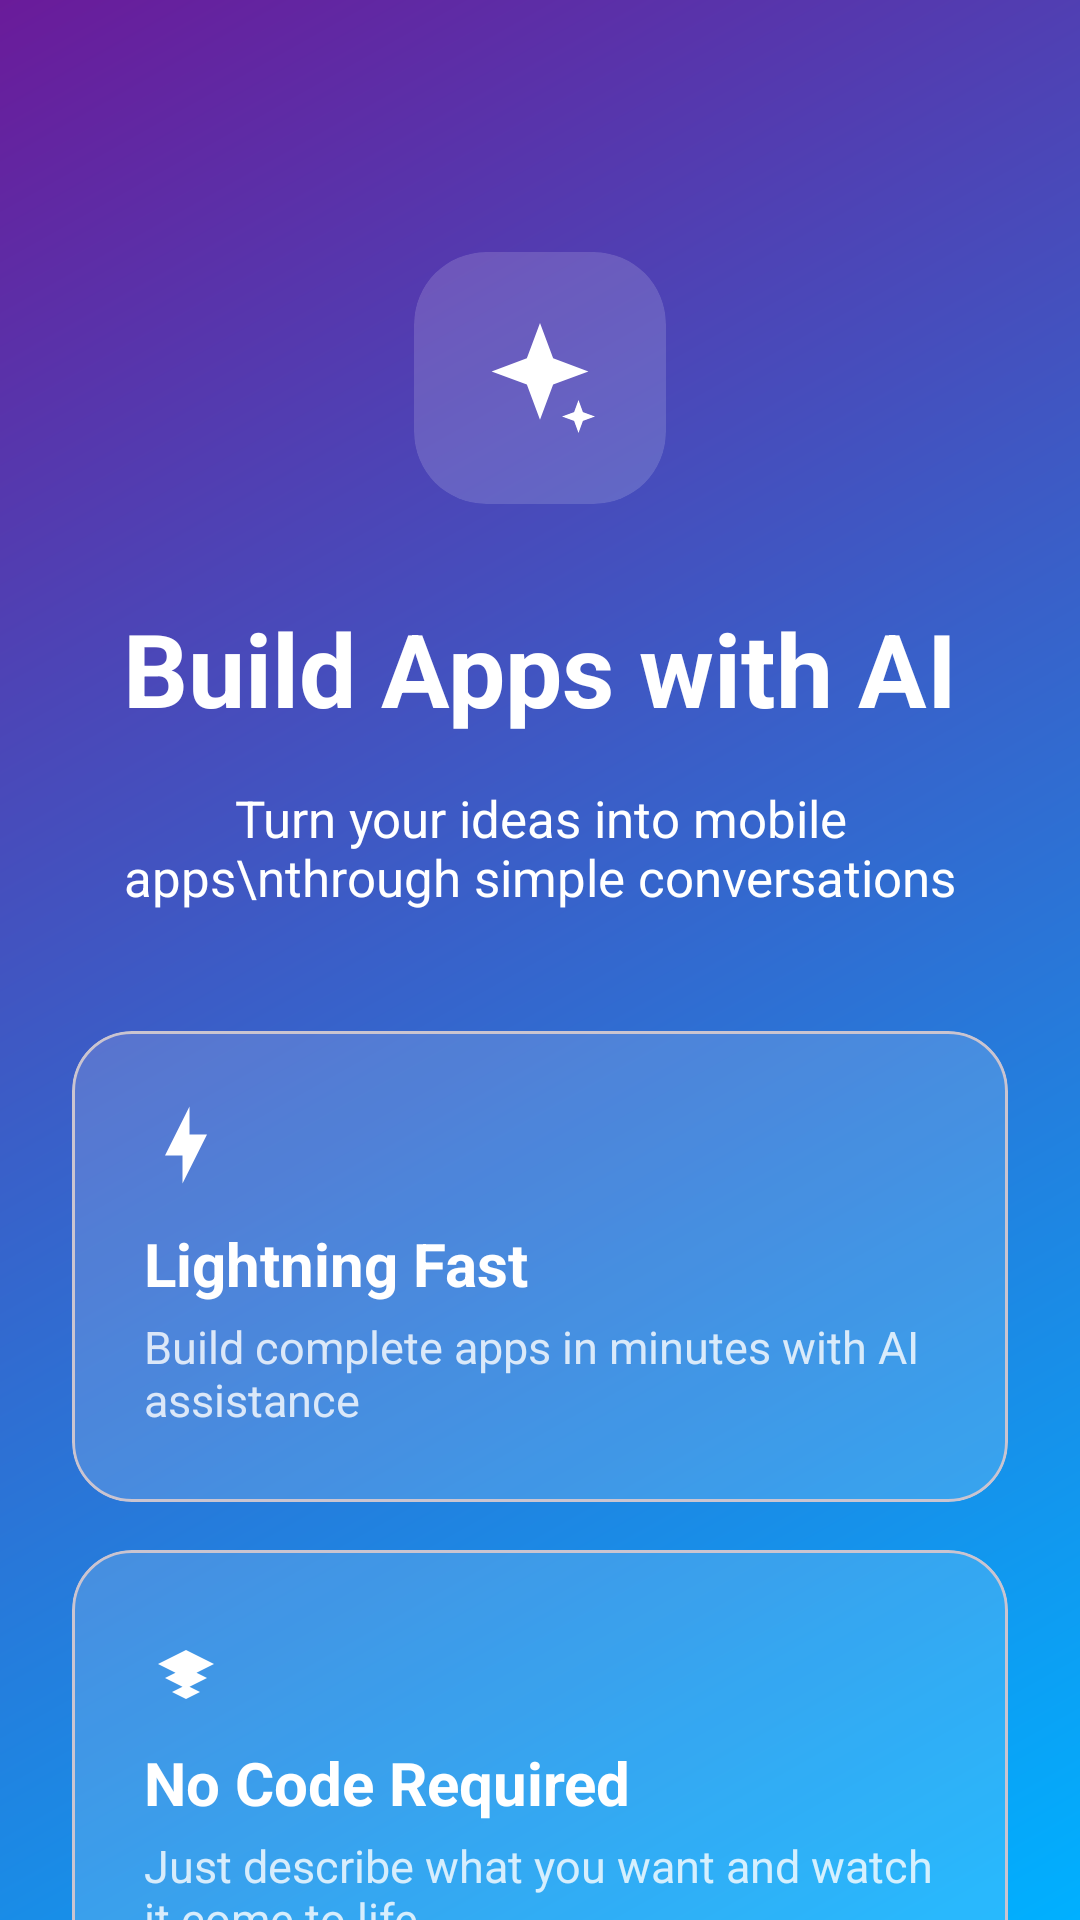

This screen was rendered from an Android layout file. Write that file and the resources it references.
<!-- AndroidManifest.xml: application theme Theme.Aether -->
<!-- res/layout/activity_main.xml -->
<?xml version="1.0" encoding="utf-8"?>
<androidx.constraintlayout.widget.ConstraintLayout xmlns:android="http://schemas.android.com/apk/res/android"
    xmlns:app="http://schemas.android.com/apk/res-auto"
    xmlns:tools="http://schemas.android.com/tools"
    android:id="@+id/main"
    android:layout_width="match_parent"
    android:layout_height="match_parent"
    android:background="@drawable/main_gradient"
    tools:context=".MainActivity">

    <androidx.core.widget.NestedScrollView
        android:layout_width="match_parent"
        android:layout_height="match_parent"
        android:fillViewport="true">

        <androidx.constraintlayout.widget.ConstraintLayout
            android:layout_width="match_parent"
            android:layout_height="wrap_content"
            android:padding="24dp">

            <com.google.android.material.card.MaterialCardView
                android:id="@+id/logo_container"
                android:layout_width="84dp"
                android:layout_height="84dp"
                android:layout_marginTop="60dp"
                app:cardBackgroundColor="@color/card_bg"
                app:cardCornerRadius="24dp"
                app:cardElevation="0dp"
                app:layout_constraintEnd_toEndOf="parent"
                app:layout_constraintStart_toStartOf="parent"
                app:layout_constraintTop_toTopOf="parent"
                app:strokeWidth="0dp">

                <ImageView
                    android:id="@+id/logo"
                    android:layout_width="44dp"
                    android:layout_height="44dp"
                    android:layout_gravity="center"
                    android:src="@drawable/ic_sparkle" />
            </com.google.android.material.card.MaterialCardView>

            <TextView
                android:id="@+id/title"
                android:layout_width="wrap_content"
                android:layout_height="wrap_content"
                android:layout_marginTop="32dp"
                android:text="Build Apps with AI"
                android:textColor="@color/white"
                android:textSize="34sp"
                android:textStyle="bold"
                app:layout_constraintEnd_toEndOf="parent"
                app:layout_constraintStart_toStartOf="parent"
                app:layout_constraintTop_toBottomOf="@id/logo_container" />

            <TextView
                android:id="@+id/subtitle"
                android:layout_width="0dp"
                android:layout_height="wrap_content"
                android:layout_marginTop="16dp"
                android:gravity="center"
                android:text="Turn your ideas into mobile apps\nthrough simple conversations"
                android:textColor="@color/white"
                android:textSize="17sp"
                app:layout_constraintEnd_toEndOf="parent"
                app:layout_constraintStart_toStartOf="parent"
                app:layout_constraintTop_toBottomOf="@id/title" />

            <com.google.android.material.card.MaterialCardView
                android:id="@+id/card1"
                android:layout_width="match_parent"
                android:layout_height="wrap_content"
                android:layout_marginTop="40dp"
                app:cardBackgroundColor="@color/card_bg"
                app:cardCornerRadius="20dp"
                app:cardElevation="0dp"
                app:layout_constraintTop_toBottomOf="@id/subtitle">

                <LinearLayout
                    android:layout_width="match_parent"
                    android:layout_height="wrap_content"
                    android:orientation="vertical"
                    android:padding="24dp">

                    <ImageView
                        android:layout_width="28dp"
                        android:layout_height="28dp"
                        android:src="@drawable/ic_bolt" />

                    <TextView
                        android:layout_width="wrap_content"
                        android:layout_height="wrap_content"
                        android:layout_marginTop="12dp"
                        android:text="Lightning Fast"
                        android:textColor="@color/white"
                        android:textSize="20sp"
                        android:textStyle="bold" />

                    <TextView
                        android:layout_width="wrap_content"
                        android:layout_height="wrap_content"
                        android:layout_marginTop="4dp"
                        android:alpha="0.8"
                        android:text="Build complete apps in minutes with AI assistance"
                        android:textColor="@color/white"
                        android:textSize="15sp" />
                </LinearLayout>
            </com.google.android.material.card.MaterialCardView>

            <com.google.android.material.card.MaterialCardView
                android:id="@+id/card2"
                android:layout_width="match_parent"
                android:layout_height="wrap_content"
                android:layout_marginTop="16dp"
                app:cardBackgroundColor="@color/card_bg"
                app:cardCornerRadius="20dp"
                app:cardElevation="0dp"
                app:layout_constraintTop_toBottomOf="@id/card1">

                <LinearLayout
                    android:layout_width="match_parent"
                    android:layout_height="wrap_content"
                    android:orientation="vertical"
                    android:padding="24dp">

                    <ImageView
                        android:layout_width="28dp"
                        android:layout_height="28dp"
                        android:src="@drawable/ic_layers" />

                    <TextView
                        android:layout_width="wrap_content"
                        android:layout_height="wrap_content"
                        android:layout_marginTop="12dp"
                        android:text="No Code Required"
                        android:textColor="@color/white"
                        android:textSize="20sp"
                        android:textStyle="bold" />

                    <TextView
                        android:layout_width="wrap_content"
                        android:layout_height="wrap_content"
                        android:layout_marginTop="4dp"
                        android:alpha="0.8"
                        android:text="Just describe what you want and watch it come to life"
                        android:textColor="@color/white"
                        android:textSize="15sp" />
                </LinearLayout>
            </com.google.android.material.card.MaterialCardView>

            <com.google.android.material.button.MaterialButton
                android:id="@+id/btnGetStarted"
                android:layout_width="match_parent"
                android:layout_height="60dp"
                android:layout_marginTop="60dp"
                android:text="Get Started"
                android:textAllCaps="false"
                android:textColor="@color/primary_purple"
                android:textSize="18sp"
                android:textStyle="bold"
                app:backgroundTint="@color/white"
                app:cornerRadius="16dp"
                app:layout_constraintTop_toBottomOf="@id/card2" />

            <com.google.android.material.button.MaterialButton
                android:id="@+id/btnSignIn"
                style="@style/Widget.Material3.Button.TextButton"
                android:layout_width="match_parent"
                android:layout_height="56dp"
                android:layout_marginTop="8dp"
                android:layout_marginBottom="24dp"
                android:text="Sign In"
                android:textAllCaps="false"
                android:textColor="@color/white"
                android:textSize="18sp"
                app:layout_constraintBottom_toBottomOf="parent"
                app:layout_constraintTop_toBottomOf="@id/btnGetStarted"
                app:layout_constraintVertical_bias="0.456"
                tools:layout_editor_absoluteX="-24dp" />

        </androidx.constraintlayout.widget.ConstraintLayout>
    </androidx.core.widget.NestedScrollView>

</androidx.constraintlayout.widget.ConstraintLayout>
<!-- resources referenced by this layout -->
<resources>
  <color name="card_bg">#26FFFFFF</color>
  <color name="primary_purple">#6A1B9A</color>
  <color name="white">#FFFFFFFF</color>
  <!-- drawable ic_bolt (drawable) -->
  <?xml version="1.0" encoding="utf-8"?>
  <vector xmlns:android="http://schemas.android.com/apk/res/android"
      android:width="24dp"
      android:height="24dp"
      android:viewportWidth="24"
      android:viewportHeight="24">
      <path
          android:fillColor="#FFFFFF"
          android:pathData="M11,15H6L13,1L13,9H18L11,23L11,15Z" />
  </vector>
  <!-- drawable ic_layers (drawable) -->
  <?xml version="1.0" encoding="utf-8"?>
  <vector xmlns:android="http://schemas.android.com/apk/res/android"
      android:width="24dp"
      android:height="24dp"
      android:viewportWidth="24"
      android:viewportHeight="24">
      <path
          android:fillColor="#FFFFFF"
          android:pathData="M12,16L4,12L12,8L20,12L12,16Z M12,19L6,16L12,13L18,16L12,19Z M12,22L8,20L12,18L16,20L12,22Z" />
  </vector>
  <!-- drawable ic_sparkle (drawable) -->
  <?xml version="1.0" encoding="utf-8"?>
  <vector xmlns:android="http://schemas.android.com/apk/res/android"
      android:width="24dp"
      android:height="24dp"
      android:viewportWidth="24"
      android:viewportHeight="24">
      <path
          android:fillColor="#FFFFFF"
          android:pathData="M12,2L14.39,8.41L20.8,10.8L14.39,13.19L12,19.6L9.61,13.19L3.2,10.8L9.61,8.41L12,2Z" />
      <path
          android:fillColor="#FFFFFF"
          android:pathData="M19,16L19.8,18.2L22,19L19.8,19.8L19,22L18.2,19.8L16,19L18.2,18.2L19,16Z" />
  </vector>
  <!-- drawable main_gradient (drawable) -->
  <?xml version="1.0" encoding="utf-8"?>
  <shape xmlns:android="http://schemas.android.com/apk/res/android"
      android:shape="rectangle">
      <gradient
          android:angle="315"
          android:endColor="@color/blue_end"
          android:startColor="@color/purple_start"
          android:type="linear" />
  </shape>
  <style name="Theme.Aether" parent="Base.Theme.Aether" />
  <color name="blue_end">#00B0FF</color>
  <color name="purple_start">#6A1B9A</color>
  <style name="Base.Theme.Aether" parent="Theme.Material3.DayNight.NoActionBar">
          
          
      </style>
</resources>
